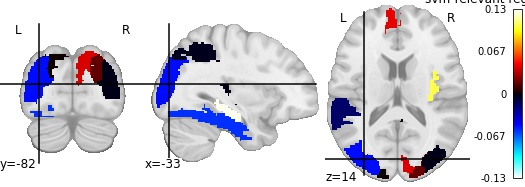

The file beside this chart, header and first rows:
, region, feat_importance
0, Precentral_R, -0.004775
1, Frontal_Inf_Oper_L, 0.04439
2, Frontal_Sup_Medial_R, 0.1084
3, Cingulum_Ant_L, 0.002113
4, Hippocampus_L, 0.1309
5, Hippocampus_R, 0.1333
6, Calcarine_L, 0.0416
7, Lingual_L, 0.0005535
8, Occipital_Sup_R, 0.01762
9, Occipital_Mid_L, -0.05086
10, Occipital_Mid_R, -0.002971
11, Occipital_Inf_L, -0.05801
12, Fusiform_R, 0.08206
13, Parietal_Inf_L, -0.003523
14, Parietal_Inf_R, -0.01968
15, SupraMarginal_R, -0.001462
16, Angular_L, 0.001701
17, Caudate_L, -0.002356
18, Putamen_R, 0.02211
19, Pallidum_R, -0.002489
20, Heschl_R, -0.01797
21, Temporal_Sup_R, -0.02068
22, Temporal_Mid_L, 0.02117
